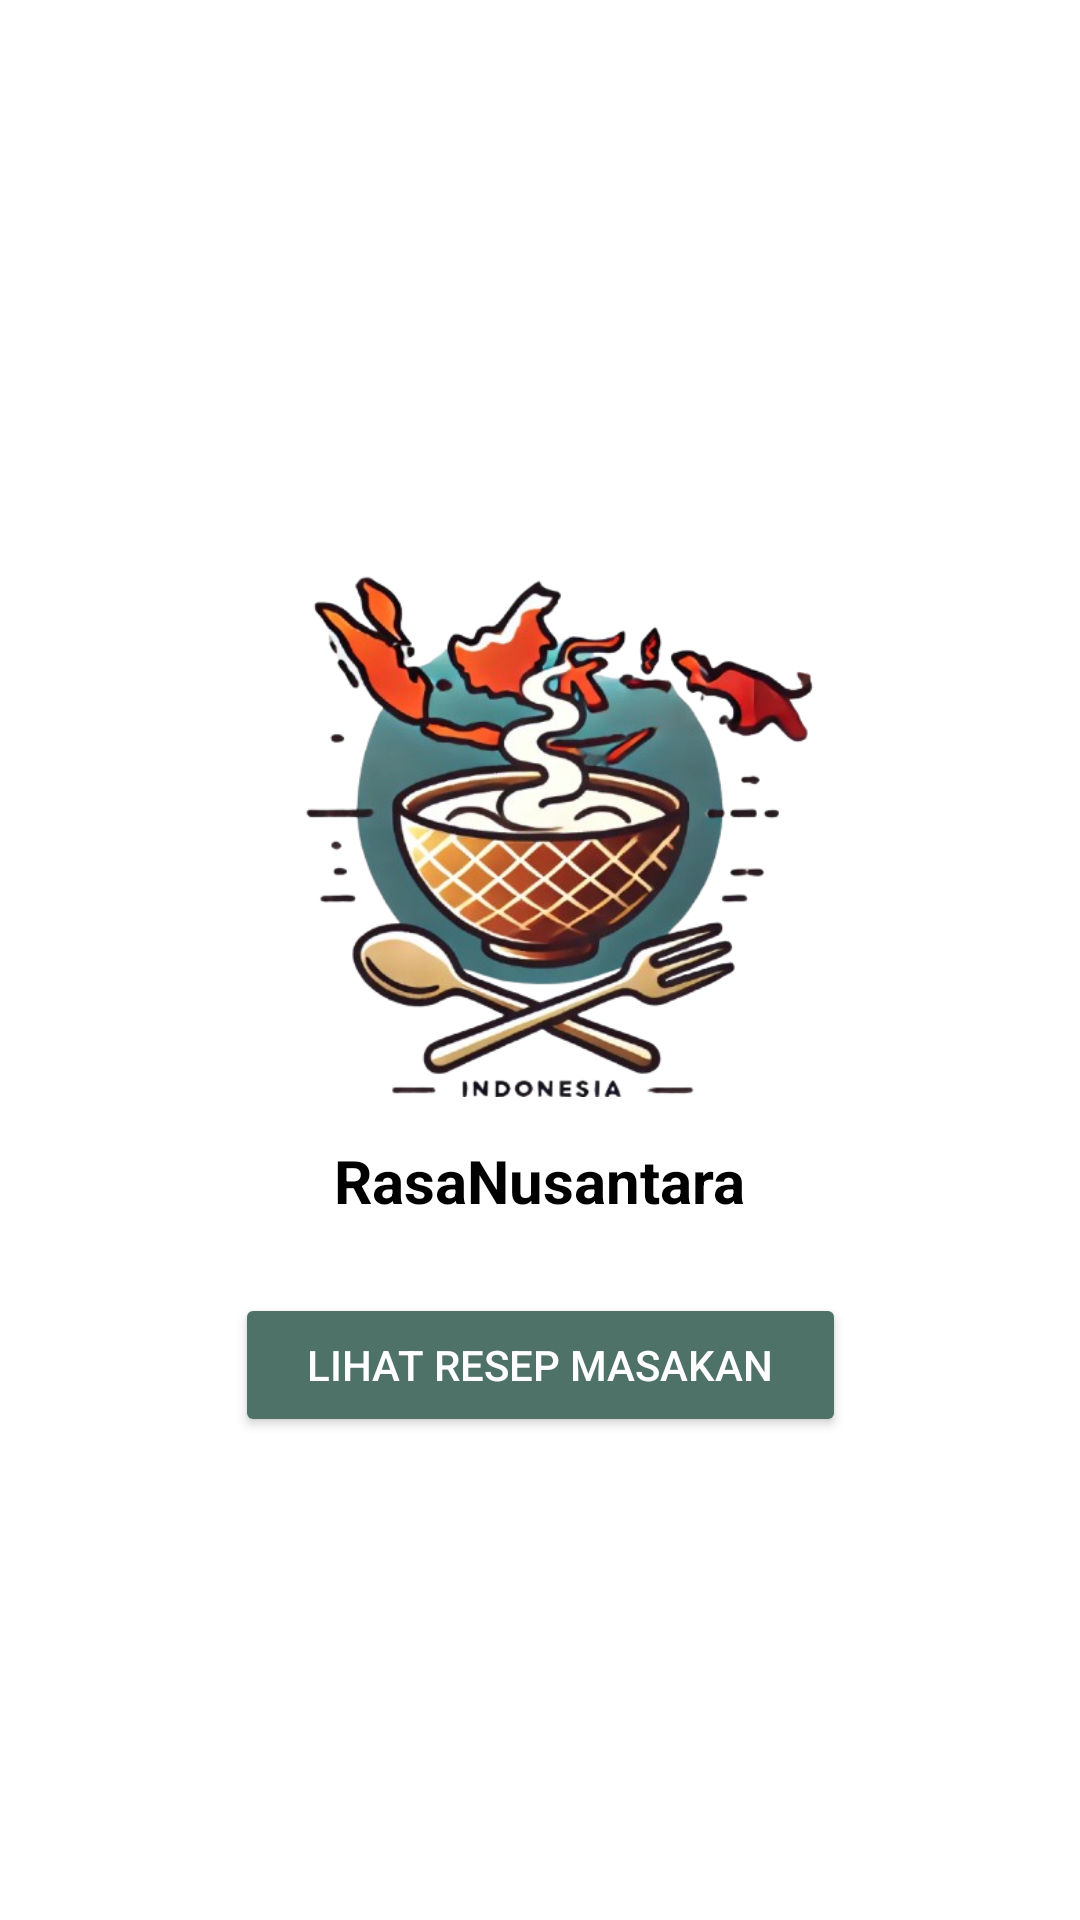

Here is an Android app screen rendered from its layout file. Give the layout XML and the strings, colors and styles it references.
<!-- AndroidManifest.xml: application theme Theme.RasaNusantara -->
<!-- res/layout/activity_main.xml -->
<androidx.constraintlayout.widget.ConstraintLayout
    xmlns:android="http://schemas.android.com/apk/res/android"
    xmlns:app="http://schemas.android.com/apk/res-auto"
    xmlns:tools="http://schemas.android.com/tools"
    android:id="@+id/main"
    android:layout_width="match_parent"
    android:layout_height="match_parent"
    android:background="#FFFFFF"
    tools:context=".MainActivity">

    
    <ImageView
        android:id="@+id/logoImage"
        android:layout_width="230dp"
        android:layout_height="230dp"
        android:src="@drawable/logo"
        android:contentDescription="Logo RasaNusantara"
        android:layout_marginTop="150dp"
        app:layout_constraintTop_toTopOf="parent"
        app:layout_constraintStart_toStartOf="parent"
        app:layout_constraintEnd_toEndOf="parent" />

    
    <TextView
        android:id="@+id/appName"
        android:layout_width="wrap_content"
        android:layout_height="wrap_content"
        android:text="RasaNusantara"
        android:textSize="20sp"
        android:textStyle="bold"
        android:textColor="#000000"
        app:layout_constraintTop_toBottomOf="@id/logoImage"
        app:layout_constraintStart_toStartOf="parent"
        app:layout_constraintEnd_toEndOf="parent" />

    
    <Button
        android:id="@+id/btnLihatResep"
        android:layout_width="wrap_content"
        android:layout_height="wrap_content"
        android:text="Lihat resep masakan"
        android:backgroundTint="#4E7268"
        android:textColor="#FFFFFF"
        android:paddingLeft="24dp"
        android:paddingRight="24dp"
        android:paddingTop="12dp"
        android:paddingBottom="12dp"
        android:layout_marginTop="24dp"
        app:layout_constraintTop_toBottomOf="@id/appName"
        app:layout_constraintStart_toStartOf="parent"
        app:layout_constraintEnd_toEndOf="parent" />

</androidx.constraintlayout.widget.ConstraintLayout>
<!-- resources referenced by this layout -->
<resources>
  <!-- drawable logo: png bitmap (drawable, 210918 bytes) -->
  <style name="Theme.RasaNusantara" parent="Base.Theme.RasaNusantara" />
  <style name="Base.Theme.RasaNusantara" parent="Theme.Material3.DayNight.NoActionBar">
          
          
      </style>
</resources>
